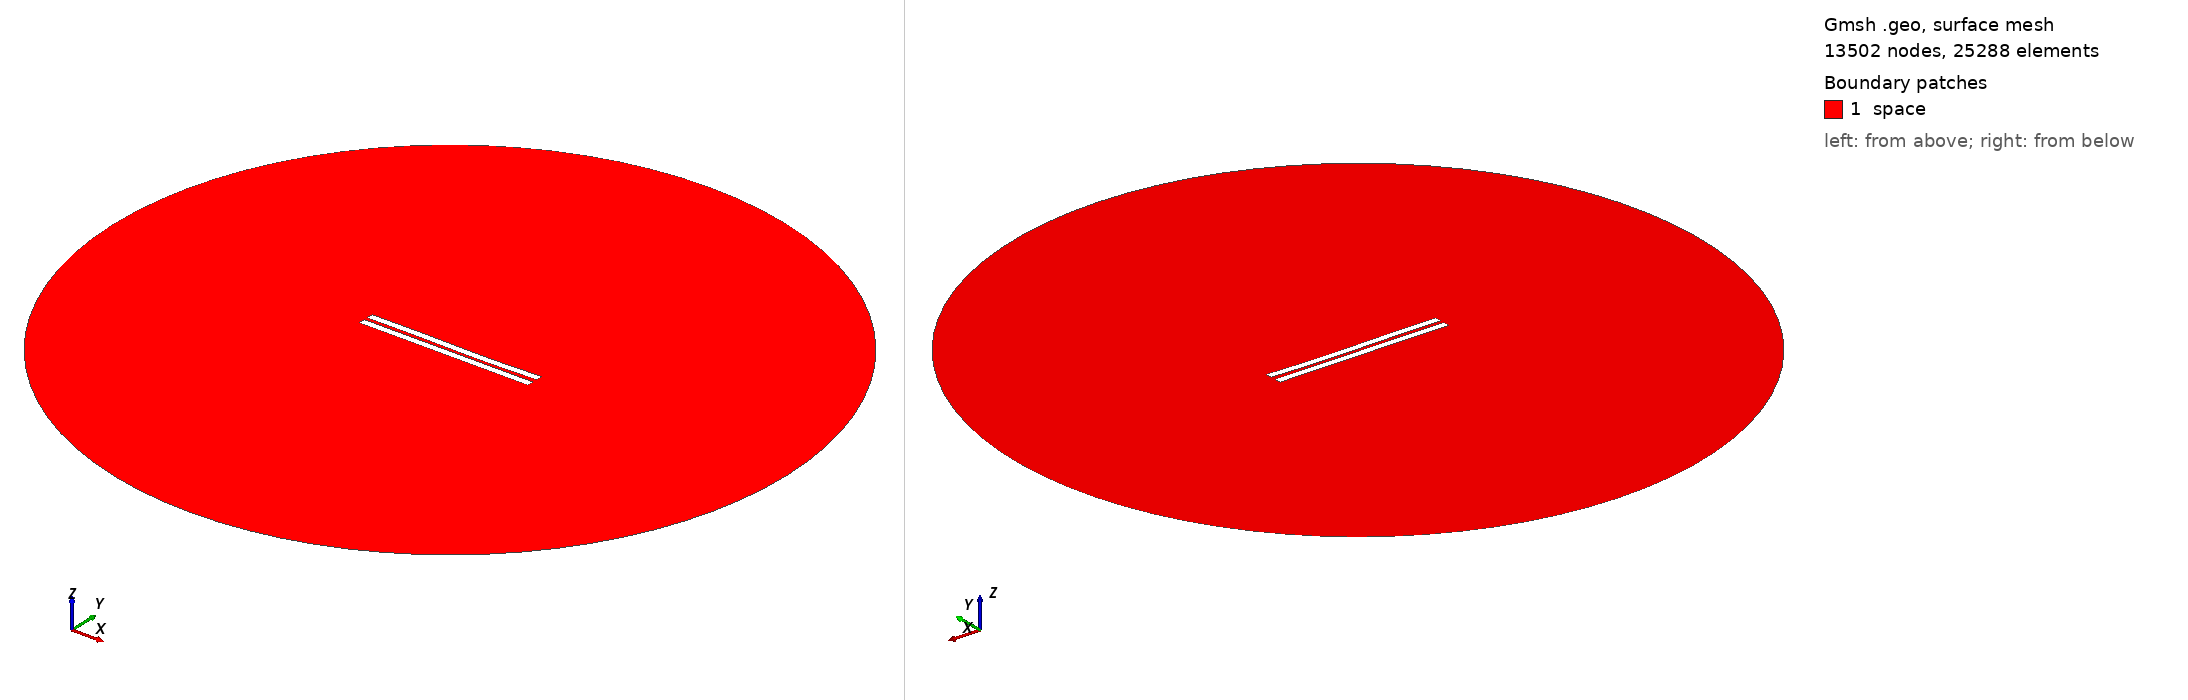

Gmsh geometry script, surface-meshed: 13502 nodes, 25288 surface elements. Boundary patches (legend numbers): 1 space. Left view from above one corner, right view from below the opposite corner. Legend entries are the model's physical surfaces. The drawing asked Gmsh for element sizes between 1% and 20% of the model's largest extent; the script's own settings can give other sizes.

=== 2148.geo (drawn) ===
//---------------------------------------
// Geometry kernel
//---------------------------------------

SetFactory("OpenCASCADE");



//---------------------------------------
// Parameters of the geometry
//---------------------------------------

// Overetch of the upper plate
overetch = 0.0;

// Distance between the plates
distance = 2.25;

// Discretization over the x axis (for the deformation)
nx = 50; 

// Length of the plate
L = 100 - overetch; 

// Number of modes
n = 4; 

// 1st mode coefficient
coeff(1) = 0.0;
beta(1) = 0.596864 * 3.1415926535 / L;

// 2nd mode coefficient
coeff(2) = -0.15;
beta(2) = 1.49418 * 3.1415926535 / L;

// 3rd mode coefficient
coeff(3) = 0.15;
beta(3) = 2.50025 * 3.1415926535 / L;

// 4th mode coefficient
coeff(4) = 0.0;
beta(4) = 3.49999 * 3.1415926535 / L;



//---------------------------------------
// Upper plate (deformed rectangle)
//---------------------------------------

// Coordiantes of the upper plate
xmin = -50;
xmax = 50 - overetch;

// Height of the upper plate
yheight = 4 - 2 * overetch;

// Indexes of the points
UpperID[] = {};
LowerID[] = {};
LeftID[] = {};
RightID[] = {};

// Point index
p = 1;

// Horizontal edges
For i In {1:nx}
    x = xmin + (i-1)*(xmax - xmin)/(nx-1);

    y_bottom = distance / 2 + overetch;
    For j In {1:n}
        C = (Cosh(beta(j)*L) + Cos(beta(j)*L)) / (Sinh(beta(j)*L) + Sin(beta(j)*L));
        y_bottom  = y_bottom + coeff(j) * (Cosh(beta(j)*(x+50)) - Cos(beta(j)*(x+50)) - C * (Sinh(beta(j)*(x+50)) - Sin(beta(j)*(x+50))));
    EndFor

    y_top = y_bottom + yheight;

    Point(p) = {x, y_top, 0, 1.0};
    UpperID[i] = p;
    p = p + 1;

    Point(p) = {x, y_bottom, 0, 1.0};
    LowerID[i] = p;
    p = p + 1;
EndFor

// Create point lists
UpperPts[] = {}; LowerPts[] = {};
For i In {1:nx}
  UpperPts[] += {UpperID[i]};
  LowerPts[] += {LowerID[i]};
EndFor

// Build splines
Spline(1) = {UpperPts[]};
Spline(2) = {LowerPts[]};
Line(3) = {LowerPts[nx-1], UpperPts[nx-1]};
Line(4) = {LowerPts[0], UpperPts[0]};

// Build the plane surface
Curve Loop(1) = {2, 3, -1, -4};
Plane Surface(1) = {1};



//---------------------------------------
// Lower plate (rectangle)
//---------------------------------------

// Vertices
Point(1001) = {-50, -1, 0, 1.0};
Point(1002) = { 50, -1, 0, 1.0};
Point(1003) = { 50,  -5, 0, 1.0};
Point(1004) = {-50,  -5, 0, 1.0};

// Edges
Line(5) = {1001, 1002};
Line(6) = {1002, 1003};
Line(7) = {1003, 1004};
Line(8) = {1004, 1001};

// Plane surface
Line Loop(2) = {5, 6, 7, 8};
Plane Surface(2) = {2}; 



//---------------------------------------
// Outer (fictious) boundary
//---------------------------------------

// Points
Point(1005) = {0, 0, 0};       // Center
Point(1006) = {200, 0, 0};     // Start point
Point(1007) = {0, 200, 0};     // 90 degrees
Point(1008) = {-200, 0, 0};    // 180 degrees
Point(1009) = {0, -200, 0};    // 270 degrees

// Circle arcs (each needs start, center, end)
Circle(9) = {1006, 1005, 1007};
Circle(10) = {1007, 1005, 1008};
Circle(11) = {1008, 1005, 1009};
Circle(12) = {1009, 1005, 1006};

// Plane surface for the entire domain
Curve Loop(3) = {9, 10, 11, 12};
Surface(3) = {3};

// Subtract the plates from the whole domain to obtain the actual domain where we want to solve the equations
BooleanDifference{ Surface{3}; Delete; }{ Surface{1}; Surface{2}; Delete; }




//---------------------------------------
// Transfinite Lines/Curves
//---------------------------------------

// Set the number of points on the boundaries
r = 7;

// Plates
Transfinite Curve {1, 2} = 50*r Using Progression 1;
Transfinite Curve {3, 4} = 2*r Using Progression 1;
Transfinite Line {5, 7} = 50*r Using Progression 1;
Transfinite Line {6, 8} = 2*r Using Progression 1;

// Outer boundary
Transfinite Line {9, 10, 11, 12} = 20 Using Progression 1;



//---------------------------------------
// Physical groups
//---------------------------------------                

// Physical curves (boundaries)
Physical Line("force_segment", 10) = {2};
Physical Line("upper_plate", 11) = {1, 3, 4};
Physical Line("lower_plate", 12) = {5, 6, 7, 8};
Physical Line("boundary", 20) = {9, 10, 11, 12};

// Physical Surfaces
Physical Surface("space", 30) = {3};



//---------------------------------------
// 6. Generate the Mesh
//---------------------------------------

// 2D mesh generation
Mesh 2;
